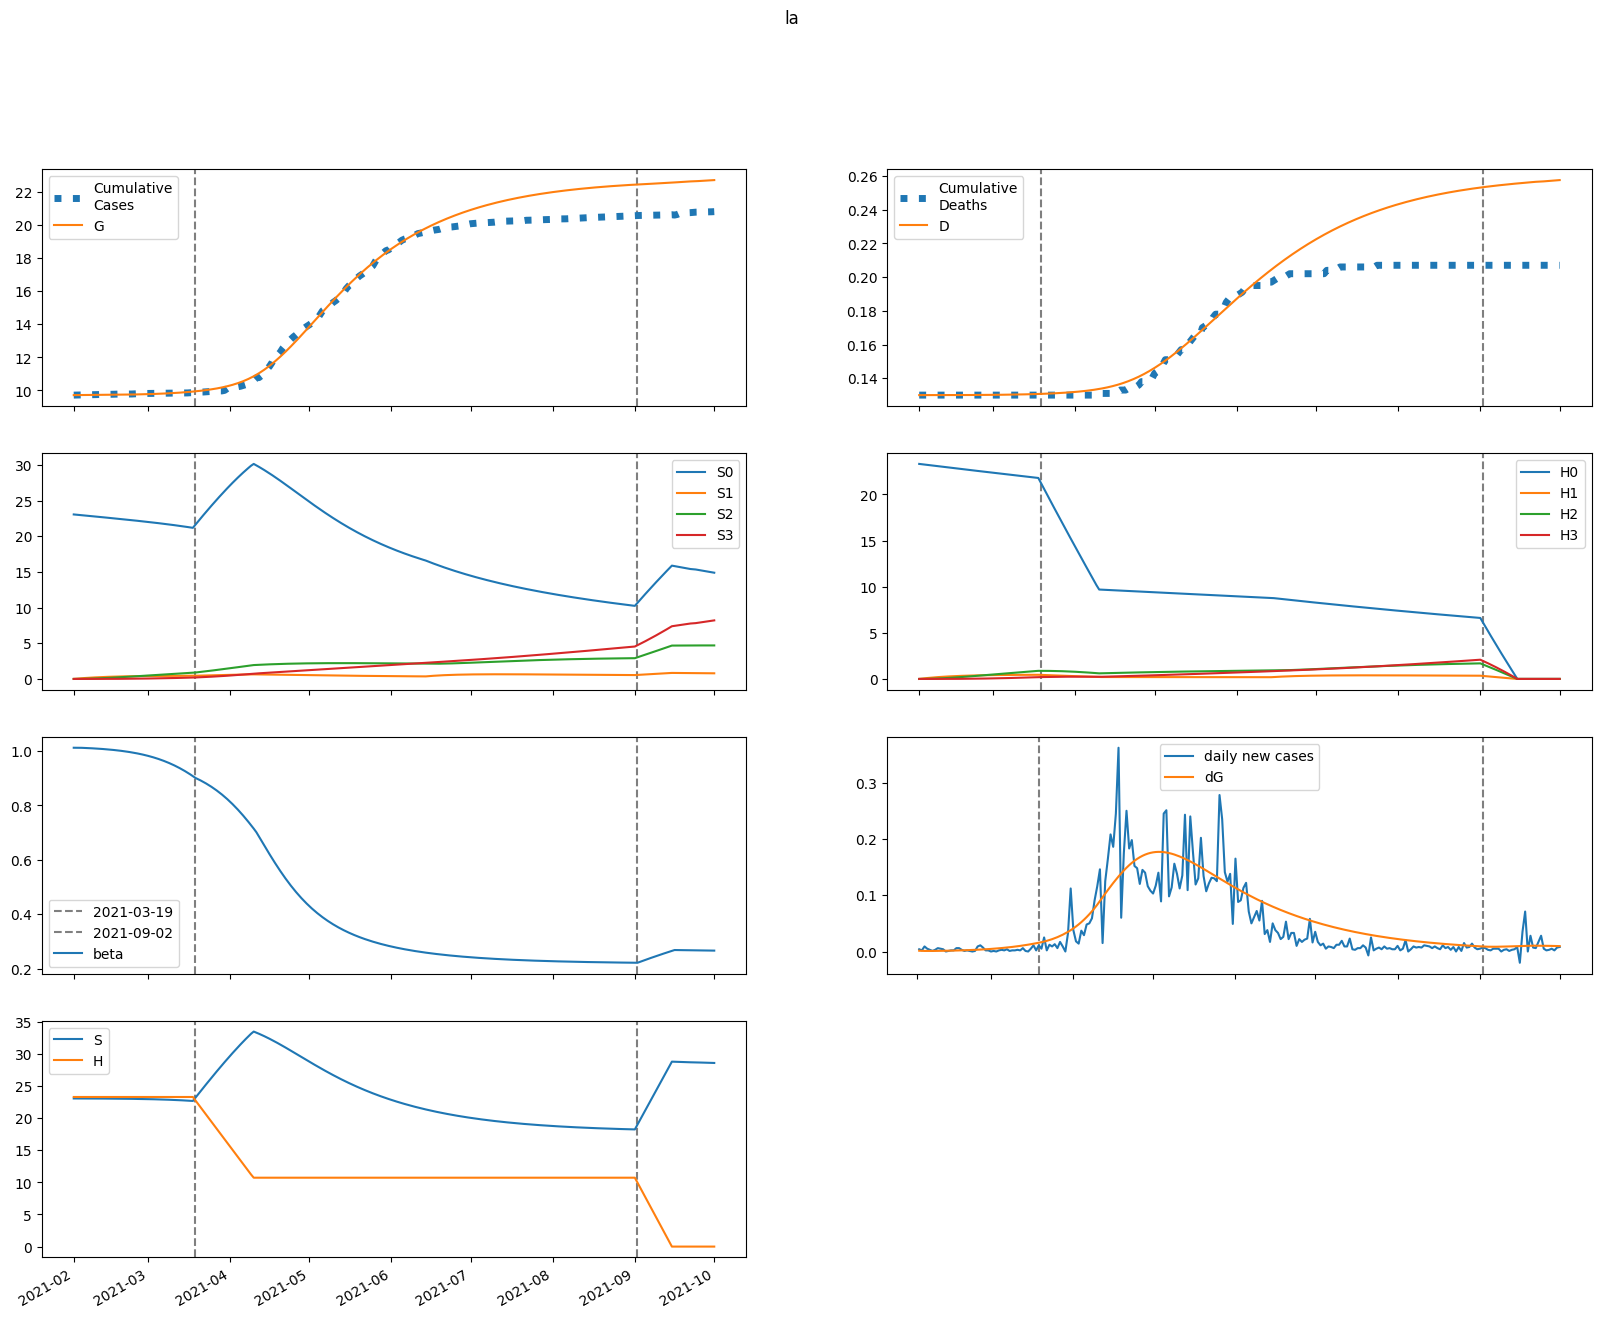

The data file committed next to this chart (first rows):
series, 2021-02-01, 2021-02-02, 2021-02-03, 2021-02-04, 2021-02-05, 2021-02-06, 2021-02-07, 2021-02-08, 2021-02-09, 2021-02-10, 2021-02-11, 2021-02-12, 2021-02-13, 2021-02-14, 2021-02-15, 2021-02-16, 2021-02-17, 2021-02-18, 2021-02-19, 2021-02-20, 2021-02-21, 2021-02-22, 2021-02-23
S, 23068, 23068, 23067, 23066, 23065, 23063, 23062, 23060, 23058, 23056, 23054, 23051, 23049, 23046, 23043, 23040, 23036, 23032, 23028, 23024, 23019, 23014, 23008
E, 9.446, 7.664, 6.895, 6.639, 6.659, 6.839, 7.126, 7.493, 7.929, 8.429, 8.992, 9.617, 10.31, 11.07, 11.89, 12.8, 13.78, 14.84, 15.99, 17.24, 18.58, 20.03, 21.59
I, 0.216, 1.528, 2.137, 2.428, 2.584, 2.69, 2.786, 2.892, 3.017, 3.163, 3.333, 3.529, 3.75, 3.998, 4.274, 4.578, 4.912, 5.277, 5.676, 6.108, 6.578, 7.086, 7.635
A, 0.07857, 0.5794, 0.9652, 1.294, 1.597, 1.888, 2.178, 2.471, 2.772, 3.084, 3.41, 3.754, 4.117, 4.502, 4.912, 5.35, 5.819, 6.321, 6.86, 7.439, 8.061, 8.73, 9.45
IH, 0.0, 0.02957, 0.2374, 0.5182, 0.8248, 1.137, 1.449, 1.758, 2.066, 2.375, 2.69, 3.011, 3.344, 3.69, 4.053, 4.435, 4.84, 5.27, 5.729, 6.22, 6.745, 7.308, 7.912
IN, 0.04319, 0.08432, 0.386, 0.795, 1.243, 1.7, 2.157, 2.611, 3.065, 3.521, 3.986, 4.462, 4.954, 5.468, 6.006, 6.574, 7.175, 7.815, 8.497, 9.226, 10.01, 10.84, 11.74
D, 130.0, 130.0, 130, 130, 130, 130, 130, 130, 130, 130, 130, 130, 130, 130, 130, 130, 130, 130, 130.1, 130.1, 130.1, 130.1, 130.1
R, 0.0, 0.005207, 0.03386, 0.1025, 0.2176, 0.3811, 0.5934, 0.8543, 1.164, 1.522, 1.93, 2.388, 2.898, 3.463, 4.085, 4.766, 5.511, 6.323, 7.207, 8.167, 9.209, 10.34, 11.56
G, 9720, 9721, 9723, 9724, 9724, 9725, 9726, 9728, 9729, 9730, 9731, 9732, 9734, 9735, 9737, 9739, 9740, 9743, 9745, 9747, 9750, 9752, 9755
H, 23299, 23299, 23299, 23299, 23299, 23299, 23299, 23299, 23299, 23299, 23299, 23299, 23299, 23299, 23299, 23299, 23299, 23299, 23299, 23299, 23299, 23299, 23299
S0, 23068, 23034, 22998, 22963, 22927, 22891, 22855, 22819, 22783, 22747, 22710, 22674, 22637, 22600, 22564, 22526, 22489, 22452, 22414, 22376, 22338, 22299, 22260
E0, 9.446, 7.664, 6.893, 6.635, 6.65, 6.823, 7.102, 7.46, 7.885, 8.372, 8.92, 9.53, 10.2, 10.94, 11.75, 12.63, 13.58, 14.62, 15.74, 16.95, 18.25, 19.66, 21.17
I0, 0.216, 1.528, 2.137, 2.428, 2.583, 2.688, 2.783, 2.887, 3.008, 3.151, 3.317, 3.507, 3.723, 3.965, 4.234, 4.53, 4.856, 5.211, 5.599, 6.02, 6.477, 6.971, 7.505
A0, 0.07857, 0.5794, 0.9652, 1.294, 1.597, 1.888, 2.176, 2.468, 2.767, 3.077, 3.401, 3.741, 4.1, 4.48, 4.885, 5.316, 5.777, 6.271, 6.8, 7.368, 7.977, 8.632, 9.336
IH0, 0.0, 0.02957, 0.2374, 0.5182, 0.8248, 1.137, 1.448, 1.757, 2.064, 2.373, 2.685, 3.005, 3.335, 3.678, 4.037, 4.414, 4.814, 5.238, 5.689, 6.171, 6.687, 7.239, 7.831
IN0, 0.04319, 0.08432, 0.386, 0.795, 1.243, 1.7, 2.156, 2.61, 3.062, 3.517, 3.979, 4.453, 4.941, 5.45, 5.982, 6.543, 7.136, 7.767, 8.438, 9.154, 9.921, 10.74, 11.62
D0, 130.0, 130.0, 130, 130, 130, 130, 130, 130, 130, 130, 130, 130, 130, 130, 130, 130, 130, 130, 130.1, 130.1, 130.1, 130.1, 130.1
R0, 0.0, 0.005207, 0.03386, 0.1025, 0.2176, 0.3811, 0.5934, 0.8542, 1.163, 1.521, 1.928, 2.386, 2.895, 3.458, 4.077, 4.756, 5.496, 6.304, 7.181, 8.135, 9.168, 10.29, 11.5
G0, 9720, 9721, 9723, 9724, 9724, 9725, 9726, 9728, 9729, 9730, 9731, 9732, 9734, 9735, 9737, 9739, 9740, 9742, 9745, 9747, 9749, 9752, 9755
H0, 23299, 23264, 23229, 23194, 23159, 23124, 23090, 23055, 23020, 22986, 22951, 22917, 22883, 22848, 22814, 22780, 22746, 22712, 22678, 22643, 22610, 22576, 22542
S1, 0.0, 34.6, 66.68, 96.41, 124, 149.5, 173.1, 195, 215.3, 234.1, 251.5, 267.5, 282.4, 296.2, 308.9, 320.6, 331.4, 341.4, 350.7, 359.2, 367, 374.2, 380.8
E1, 0.0, 0.0, 0.001145, 0.004164, 0.008964, 0.0153, 0.02297, 0.03185, 0.04186, 0.053, 0.06527, 0.07873, 0.09342, 0.1094, 0.1268, 0.1456, 0.166, 0.1881, 0.212, 0.2378, 0.2656, 0.2955, 0.3278
I1, 0.0, 0.0, 0.0, 0.000168, 0.000722, 0.001793, 0.003433, 0.005645, 0.008413, 0.01172, 0.01554, 0.01988, 0.02472, 0.03009, 0.036, 0.04246, 0.04951, 0.05717, 0.0655, 0.07451, 0.08427, 0.09482, 0.1062
A1, 0.0, 0.0, 0.0, 6.111495081445425e-05, 0.0002809, 0.0007479, 0.001534, 0.002699, 0.00429, 0.006352, 0.008925, 0.01205, 0.01577, 0.02012, 0.02516, 0.03091, 0.03745, 0.04481, 0.05305, 0.06224, 0.07244, 0.08371, 0.09613
IH1, 0.0, 0.0, 0.0, 0.0, 2.300315732199012e-05, 0.0001207, 0.0003603, 0.0008124, 0.001545, 0.00262, 0.004093, 0.006016, 0.008437, 0.0114, 0.01495, 0.01913, 0.02399, 0.02957, 0.03592, 0.04309, 0.05113, 0.06012, 0.07009
IN1, 0.0, 0.0, 0.0, 0.0, 3.359441176087709e-05, 0.0001764, 0.0005266, 0.001188, 0.00226, 0.003835, 0.005995, 0.008817, 0.01237, 0.01672, 0.02194, 0.02809, 0.03524, 0.04346, 0.05282, 0.06339, 0.07527, 0.08852, 0.1033
D1, 0.0, 0.0, 0.0, 0.0, 0.0, 2.8416505639129653e-08, 1.7756126400861625e-07, 6.22619500888576e-07, 1.6261510482984602e-06, 3.534399186165424e-06, 6.770352784028926e-06, 1.1826481858998335e-05, 1.925856426713639e-05, 2.968112451772783e-05, 4.3764540884853985e-05, 6.223367072081434e-05, 8.586777614415872e-05, 0.0001155, 0.000152, 0.0001964, 0.0002496, 0.0003128, 0.0003871
R1, 0.0, 0.0, 0.0, 0.0, 2.44459803257817e-06, 1.6407711283408695e-05, 6.065024985393986e-05, 0.0001648, 0.0003692, 0.0007242, 0.001289, 0.002133, 0.00333, 0.004964, 0.007125, 0.00991, 0.01342, 0.01778, 0.02309, 0.02949, 0.03711, 0.04611, 0.05662
G1, 0.0, 0.0, 0.0, 0.000168, 0.0007786, 0.002093, 0.004337, 0.007706, 0.01238, 0.01851, 0.02629, 0.03586, 0.0474, 0.0611, 0.07715, 0.09574, 0.1171, 0.1414, 0.169, 0.2001, 0.235, 0.2739, 0.3173
H1, 0.0, 34.95, 67.35, 97.38, 125.2, 151, 174.9, 197.1, 217.6, 236.5, 254.1, 270.4, 285.5, 299.4, 312.3, 324.2, 335.2, 345.4, 354.8, 363.5, 371.5, 378.8, 385.6
S2, 0.0, 0.0, 2.472, 7.205, 14, 22.69, 33.1, 45.07, 58.46, 73.14, 88.99, 105.9, 123.7, 142.4, 161.9, 182, 202.7, 224, 245.7, 267.8, 290.2, 312.9, 335.9
E2, 0.0, 0.0, 0.0, 4.213557671665504e-05, 0.000181, 0.0004663, 0.0009431, 0.001656, 0.00265, 0.003974, 0.005681, 0.007828, 0.01048, 0.0137, 0.01757, 0.02216, 0.02757, 0.03389, 0.04123, 0.0497, 0.05942, 0.07053, 0.08316
I2, 0.0, 0.0, 0.0, 0.0, 6.178964262801305e-06, 3.064500063536563e-05, 8.869980426793892e-05, 0.0001971, 0.0003735, 0.0006362, 0.001005, 0.001499, 0.002142, 0.002957, 0.003969, 0.005208, 0.006703, 0.008487, 0.0106, 0.01307, 0.01596, 0.01929, 0.02313
A2, 0.0, 0.0, 0.0, 0.0, 2.248153194303884e-06, 1.1817451753565144e-05, 3.622430897755017e-05, 8.509692257347448e-05, 0.00017, 0.0003046, 0.0005044, 0.0007874, 0.001174, 0.001686, 0.002349, 0.003192, 0.004247, 0.005548, 0.007135, 0.009049, 0.01134, 0.01406, 0.01726
IH2, 0.0, 0.0, 0.0, 0.0, 0.0, 8.461860956006182e-07, 5.000535055811507e-06, 1.6897259693643472e-05, 4.3046005284115594e-05, 9.204050393229134e-05, 0.0001746, 0.0003034, 0.0004935, 0.0007621, 0.001129, 0.001616, 0.002248, 0.003054, 0.004063, 0.005311, 0.006835, 0.008678, 0.01089
IN2, 0.0, 0.0, 0.0, 0.0, 0.0, 1.2357922751222003e-06, 7.305730912348592e-06, 2.4696541927376213e-05, 6.294021862576746e-05, 0.0001346, 0.0002554, 0.0004441, 0.0007227, 0.001117, 0.001655, 0.002369, 0.003298, 0.004481, 0.005964, 0.007799, 0.01004, 0.01275, 0.016
D2, 0.0, 0.0, 0.0, 0.0, 0.0, 0.0, 1.0453196324663381e-09, 7.222633929938595e-09, 2.8096336989441768e-08, 8.127238733661423e-08, 1.9497284429605977e-07, 4.1061083301208425e-07, 7.853984974168669e-07, 1.3950315922360291e-06, 2.3364931101886056e-06, 3.7310138333621087e-06, 5.727223371458348e-06, 8.504521994499917e-06, 1.2276701335392684e-05, 1.729584053502135e-05, 2.3856503338077005e-05, 3.230026079310715e-05, 4.302056339554512e-05
R2, 0.0, 0.0, 0.0, 0.0, 0.0, 8.992612777215536e-08, 6.630070124800753e-07, 2.7053261314015993e-06, 8.114644501996318e-06, 2.0026115551805464e-05, 4.3139365737400226e-05, 8.404929858120274e-05, 0.0001516, 0.0002572, 0.0004152, 0.0006433, 0.0009632, 0.0014, 0.001986, 0.002754, 0.003748, 0.005016, 0.006611
G2, 0.0, 0.0, 0.0, 0.0, 6.178964262801305e-06, 3.272697900608845e-05, 0.0001011, 0.0002394, 0.0004822, 0.0008708, 0.001454, 0.002287, 0.003434, 0.004971, 0.00698, 0.009556, 0.01281, 0.01685, 0.02182, 0.02786, 0.03515, 0.04387, 0.05421
H2, 0.0, 0.0, 2.496, 7.277, 14.15, 22.92, 33.44, 45.53, 59.06, 73.9, 89.92, 107, 125, 143.9, 163.6, 184, 204.9, 226.4, 248.4, 270.8, 293.5, 316.6, 339.9
S3, 0.0, 0.0, 0.0, 0.02942, 0.1152, 0.2819, 0.552, 0.946, 1.483, 2.178, 3.049, 4.108, 5.369, 6.841, 8.537, 10.46, 12.63, 15.04, 17.71, 20.63, 23.82, 27.27, 30.99
E3, 0.0, 0.0, 0.0, 0.0, 3.43805446652742e-07, 1.785974013194552e-06, 5.476030629321919e-06, 1.2970023672910582e-05, 2.6270394716825513e-05, 4.788274538605268e-05, 8.088293400375456e-05, 0.000129, 0.0001967, 0.0002892, 0.0004127, 0.0005745, 0.0007829, 0.001048, 0.00138, 0.001792, 0.0023, 0.002918, 0.003666
I3, 0.0, 0.0, 0.0, 0.0, 0.0, 5.041728946797663e-08, 2.9533322280262515e-07, 9.988533750672464e-07, 2.5642803997991484e-06, 5.552673357759193e-06, 1.0703478116672846e-05, 1.895804579260132e-05, 3.148627127456803e-05, 4.9716506781263584e-05, 7.536895529301413e-05, 0.0001105, 0.0001575, 0.0002192, 0.000299, 0.0004006, 0.0005285, 0.0006876, 0.0008838
A3, 0.0, 0.0, 0.0, 0.0, 0.0, 1.834381710992266e-08, 1.1290111051010403e-07, 4.0055991477403733e-07, 1.0765560550724814e-06, 2.4351566450982534e-06, 4.8925450535332e-06, 9.012370428532318e-06, 1.5534293681710865e-05, 2.5405848954641678e-05, 3.981796397936788e-05, 6.024451116348265e-05, 8.848628419892189e-05, 0.0001267, 0.0001776, 0.0002441, 0.0003299, 0.0004394, 0.0005776
IH3, 0.0, 0.0, 0.0, 0.0, 0.0, 0.0, 6.9044596329048546e-09, 4.7003528086310285e-08, 1.8143924947928893e-07, 5.23523008922619e-07, 1.2577275050034449e-06, 2.6605530286789357e-06, 5.123569706430564e-06, 9.178954038410636e-06, 1.5527843342790986e-05, 2.5071843566449042e-05, 3.894804359255747e-05, 5.856790859101316e-05, 8.566044309187073e-05, 0.0001223, 0.0001711, 0.0002349, 0.0003173
IN3, 0.0, 0.0, 0.0, 0.0, 0.0, 0.0, 1.0083453181986614e-08, 6.866818099194377e-08, 2.651571040020254e-07, 7.653410620405905e-07, 1.8392994952373152e-06, 3.892093826986251e-06, 7.497697693402535e-06, 1.3436633346441872e-05, 2.273779211841369e-05, 3.672493496593822e-05, 5.70683957436018e-05, 8.584253905752087e-05, 0.0001256, 0.0001794, 0.0002509, 0.0003446, 0.0004657
D3, 0.0, 0.0, 0.0, 0.0, 0.0, 0.0, 0.0, 8.529290712019942e-12, 6.659419033546298e-11, 2.907316591106235e-10, 9.374556860354919e-10, 2.4911650415878534e-09, 5.777827784635928e-09, 1.2107130558915346e-08, 2.344617395816475e-08, 4.262819500586358e-08, 7.360021219970755e-08, 1.2171392480397473e-07, 1.9406465829035378e-07, 2.998836304469941e-07, 4.5098931407681794e-07, 6.623041876467403e-07, 9.524436890684973e-07
R3, 0.0, 0.0, 0.0, 0.0, 0.0, 0.0, 7.337526843969064e-10, 6.068871176813128e-09, 2.7668382080365714e-08, 9.226324039012628e-08, 2.5181189903434685e-07, 5.968361416525667e-07, 1.2732647576948327e-06, 2.5031658724030173e-06, 4.609799480284978e-06, 8.04747410926846e-06, 1.3436746503161268e-05, 2.160556122493292e-05, 3.363698810571169e-05, 5.092427912376101e-05, 7.52340320449785e-05, 0.0001088, 0.0001543
G3, 0.0, 0.0, 0.0, 0.0, 0.0, 5.041728946797663e-08, 3.1232113561751663e-07, 1.1153526875082244e-06, 3.0173395358554015e-06, 6.869756964872978e-06, 1.3891513769931397e-05, 2.5752577451116743e-05, 4.4668643938895384e-05, 7.350805810082438e-05, 0.0001159, 0.0001764, 0.0002607, 0.0003755, 0.0005291, 0.0007315, 0.0009943, 0.001332, 0.001759
H3, 0.0, 0.0, 0.0, 0.02972, 0.1163, 0.2848, 0.5576, 0.9557, 1.498, 2.201, 3.081, 4.151, 5.425, 6.913, 8.627, 10.57, 12.76, 15.2, 17.9, 20.86, 24.08, 27.58, 31.35
beta, 1.013, 1.013, 1.013, 1.012, 1.012, 1.011, 1.011, 1.01, 1.01, 1.009, 1.009, 1.008, 1.007, 1.006, 1.005, 1.004, 1.003, 1.002, 1.001, 0.9998, 0.9984, 0.9969, 0.9953
